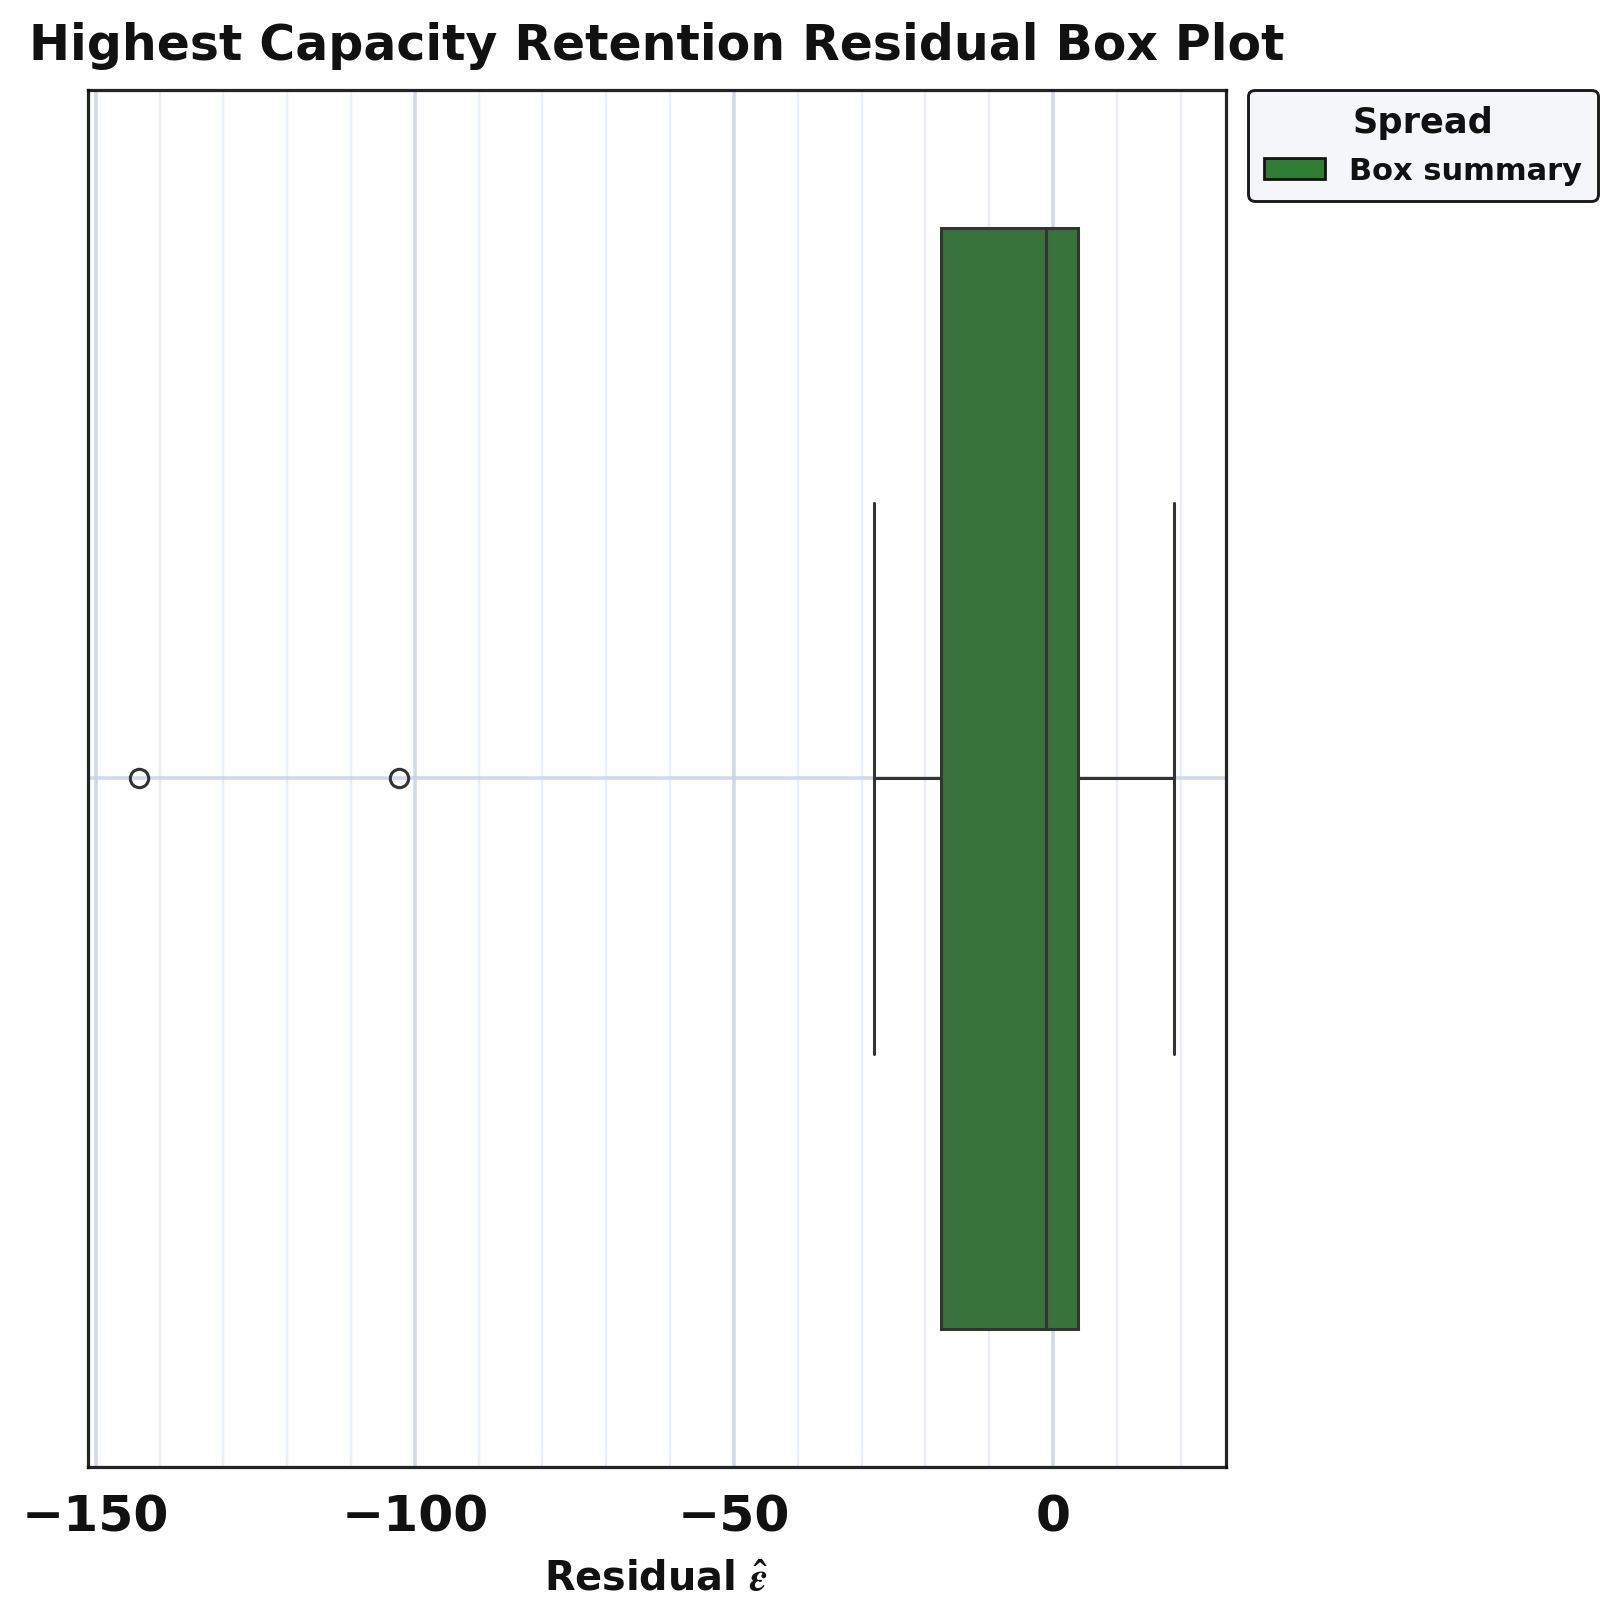

Data behind this chart, as committed beside it:
series, residual
residual_sample, -28.04
residual_sample, -102.5
residual_sample, -143.2
residual_sample, 18.96
residual_sample, 12.33
residual_sample, 7.309
residual_sample, 1.092
residual_sample, -1.045
residual_sample, -1.068
residual_sample, -1.603
residual_sample, -1.162
residual_sample, -8.279
residual_sample, 4.755
residual_sample, -20.63
